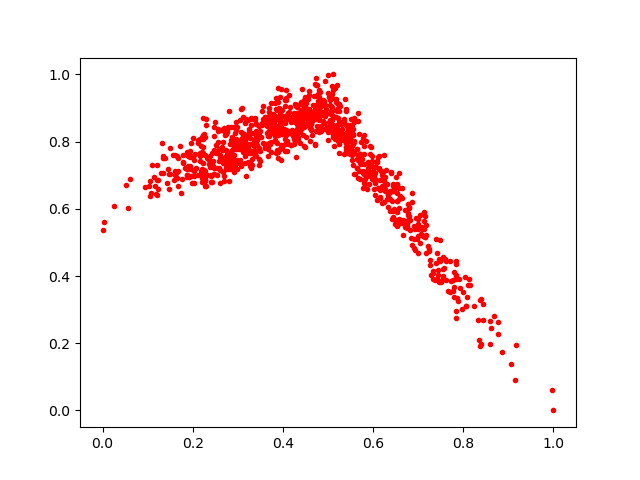

Source data for this figure (header and first rows):
0.15975396, 0.71357125
0.5998, 0.7129
0.4265, 0.8011
0.2574, 0.7772
0.5215, 0.8238
0.6046, 0.6778
0.3418, 0.7911
0.4368, 0.83
0.5433, 0.8412
0.8059, 0.3103
0.5088, 0.9662
0.5701, 0.7636
0.4062, 0.8639
0.8236, 0.312
0.2469, 0.7736
0.8586, 0.265
0.2689, 0.833
0.5834, 0.7059
0.6752, 0.5569
0.3773, 0.8698
0.2958, 0.8078
0.2024, 0.759
0.5854, 0.7081
0.7709, 0.3517
0.78, 0.4107
0.5206, 0.8391
0.4476, 0.8951
0.4469, 0.7876
0.1951, 0.6973
0.2068, 0.7216
0.1907, 0.7195
0.3464, 0.7301
0.02506, 0.6092
0.807, 0.3094
0.5999, 0.7259
0.3189, 0.8679
0.4613, 0.8873
0.2569, 0.7973
0.2932, 0.7877
0.3415, 0.8034
0.6408, 0.6536
0.3872, 0.8446
0.2809, 0.7496
0.2911, 0.8449
0.6819, 0.5368
0.1475, 0.7023
0.5073, 0.8434
0.5365, 0.7643
0.3266, 0.7286
0.5636, 0.7773
0.5092, 0.8281
0.2918, 0.7159
0.6025, 0.6986
0.3114, 0.7701
0.6424, 0.6236
0.594, 0.7086
0.4656, 0.8605
0.332, 0.7469
0.1485, 0.7807
0.4918, 0.9213
0.5557, 0.792
... 937 more rows
